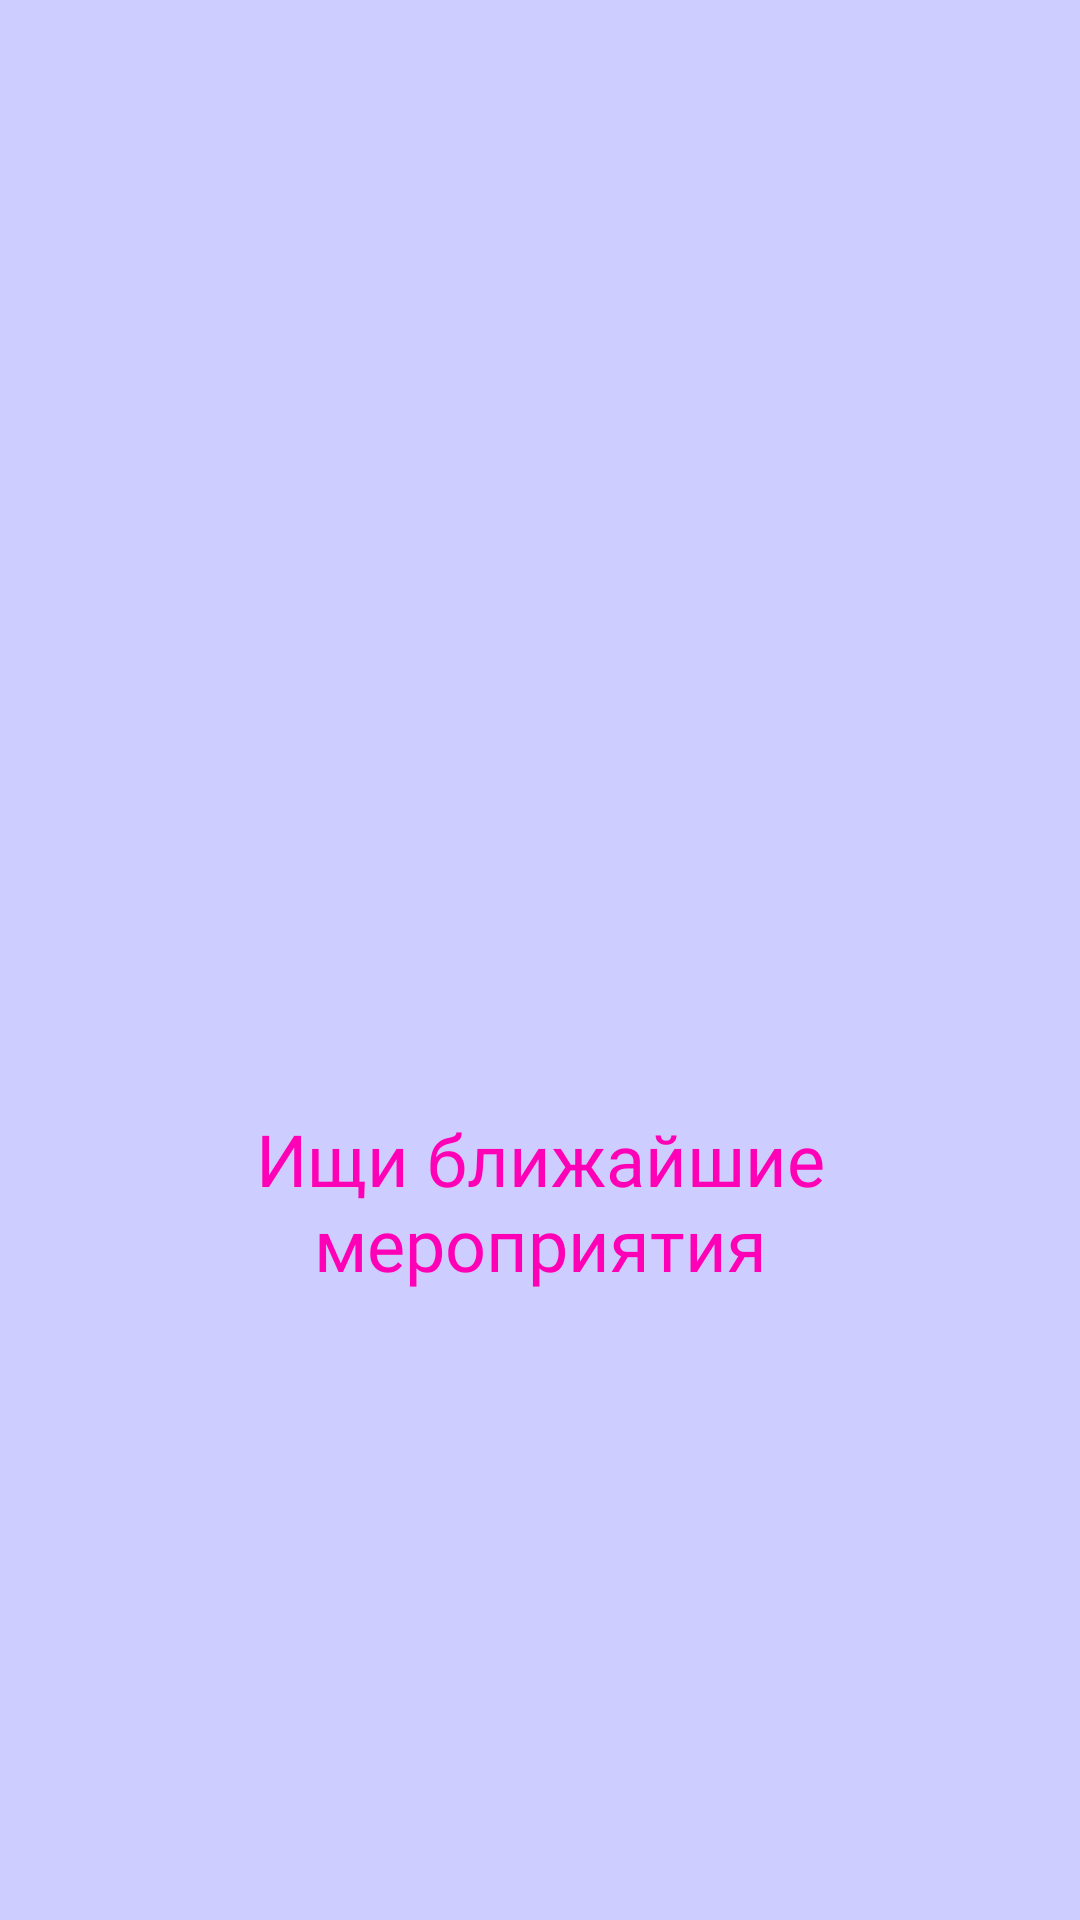

Produce the Android XML layout that renders to this screen, including the resource entries it uses.
<!-- AndroidManifest.xml: application theme Theme.Featmap -->
<!-- res/layout/onboarding_first.xml -->
<?xml version="1.0" encoding="utf-8"?>
<androidx.constraintlayout.widget.ConstraintLayout xmlns:android="http://schemas.android.com/apk/res/android"
    android:layout_width="match_parent"
    android:layout_height="match_parent"
    android:background="@color/light_blue"
    xmlns:app="http://schemas.android.com/apk/res-auto">


    <ImageView
        android:id="@+id/image"
        android:layout_width="160dp"
        android:layout_height="160dp"
        android:layout_gravity="center"
        android:src="@drawable/map_icon"
        android:layout_marginBottom="60dp"
        app:layout_constraintTop_toTopOf="parent"
        app:layout_constraintBottom_toBottomOf="parent"
        app:layout_constraintStart_toStartOf="parent"
        app:layout_constraintEnd_toEndOf="parent"/>

    <TextView
        android:id="@+id/text"
        android:layout_width="wrap_content"
        android:layout_height="wrap_content"
        android:fontFamily="@font/montserrat_semibold"
        android:paddingHorizontal="25dp"
        android:text="@string/onboarding_first"
        android:textAlignment="center"
        android:textColor="@color/pink"
        android:textSize="24sp"
        app:layout_constraintEnd_toEndOf="parent"
        app:layout_constraintStart_toStartOf="parent"
        app:layout_constraintTop_toBottomOf="@id/image" />
</androidx.constraintlayout.widget.ConstraintLayout>
<!-- resources referenced by this layout -->
<resources>
  <color name="light_blue">#CDCDFF</color>
  <color name="pink">#FF00B7</color>
  <string name="onboarding_first">Ищи ближайшие мероприятия</string>
  <style name="Theme.Featmap" parent="Base.Theme.Featmap" />
  <style name="Base.Theme.Featmap" parent="Theme.Material3.DayNight.NoActionBar">
          <item name="android:statusBarColor">@android:color/transparent</item>
          <item name="android:windowLightStatusBar">true</item>
          <item name="android:forceDarkAllowed" tools:targetApi="29">false</item>
          <item name="android:windowTranslucentStatus">true</item>
      </style>
</resources>
